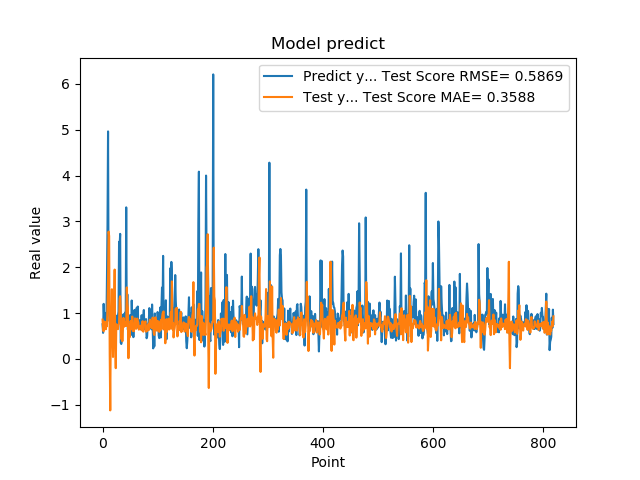

The data file committed next to this chart (first rows):
7.566530108451843262e-01, 8.583726839388849950e-01
5.684260129928588867e-01, 6.574100853961424296e-01
1.201630949974060059e+00, 6.037058528845308247e-01
8.802530169486999512e-01, 8.172075260324221935e-01
8.531429767608642578e-01, 7.831472760124830179e-01
7.591750025749206543e-01, 8.001219932658483192e-01
1.005007982254028320e+00, 6.478198368803638196e-01
7.687720060348510742e-01, 7.303173012567286682e-01
1.740013241767883301e+00, 7.188791046656928252e-01
2.913533687591552734e+00, 1.133951417796676742e+00
4.963075160980224609e+00, 1.729058367931398443e+00
1.471215128898620605e+00, 2.776567495503449390e+00
1.000648975372314453e+00, 2.680901718626981012e+00
8.220189809799194336e-01, 1.241973143613971792e-01
9.362199902534482643e-01, -1.122101956506941889e+00
5.486897230148315430e-01, 7.591216898126035284e-01
1.111255049705505371e+00, 8.928666005321663768e-01
7.148039937019348145e-01, 1.520829256776278893e+00
1.052167057991027832e+00, 4.934966521386407456e-01
8.955980539321898304e-01, 4.290398054083797985e-02
7.769405245780944824e-01, 8.565282433416984142e-01
5.699509978294372559e-01, 1.198928306450169234e+00
8.244060277938842773e-01, 1.949487933940225792e+00
5.800840258598327637e-01, 2.742537219240191448e-01
9.488009810447691761e-01, -2.011775941477743079e-01
7.918390035629272461e-01, 7.565066370980803034e-01
6.937990188598632812e-01, 6.868758255640771138e-01
6.834830045700073242e-01, 7.370783161652825211e-01
9.433320164680479847e-01, 6.493881002067509733e-01
1.032713770866394043e+00, 7.499097244558005082e-01
2.556216001510620117e+00, 7.705520214714922655e-01
2.464895963668823242e+00, 1.313364516780123115e+00
2.728049993515014204e+00, 1.366632778188854092e+00
3.558506965637206476e-01, 1.067861282622121877e+00
3.262020051479339600e-01, 4.334534116653078195e-01
3.781589865684509277e-01, 6.341023291594144462e-01
6.306380033493041992e-01, 3.860214209606877001e-01
8.854129910469055176e-01, 6.480618421772437188e-01
9.743152856826782227e-01, 8.955659383720004918e-01
7.307389974594116211e-01, 7.017446534603765107e-01
9.521890282630921520e-01, 7.212324141960244628e-01
1.011654973030090332e+00, 7.869184482003157566e-01
7.643579840660095215e-01, 8.020971592075170076e-01
3.306220054626464844e+00, 7.181676512586805394e-01
7.543110251426696777e-01, 1.560553996564998602e+00
1.409499049186706321e+00, 1.222653783510461611e+00
6.401469707489013672e-01, 1.113776110382140194e+00
8.640019893646240234e-01, 1.597184672531172869e-02
8.469420075416564941e-01, 6.961955756054519773e-01
7.976629734039306641e-01, 4.695807401627660194e-01
9.555831551551821068e-01, 7.316886551943106998e-01
9.546210169792175293e-01, 8.298768438954901017e-01
5.251880288124084473e-01, 7.587988617957268644e-01
1.275226235389709695e+00, 6.575117515108348520e-01
8.355640172958374023e-01, 9.252603025957422123e-01
7.640249729156494141e-01, 6.083300364325380238e-01
4.752210080623626154e-01, 7.579898873302822748e-01
7.414129972457885742e-01, 6.053225404533316700e-01
1.069700956344604492e+00, 7.480091136261564078e-01
7.892770171165466309e-01, 8.848786206465248938e-01
6.914690136909484863e-01, 6.923526568300623074e-01
... 759 more rows
